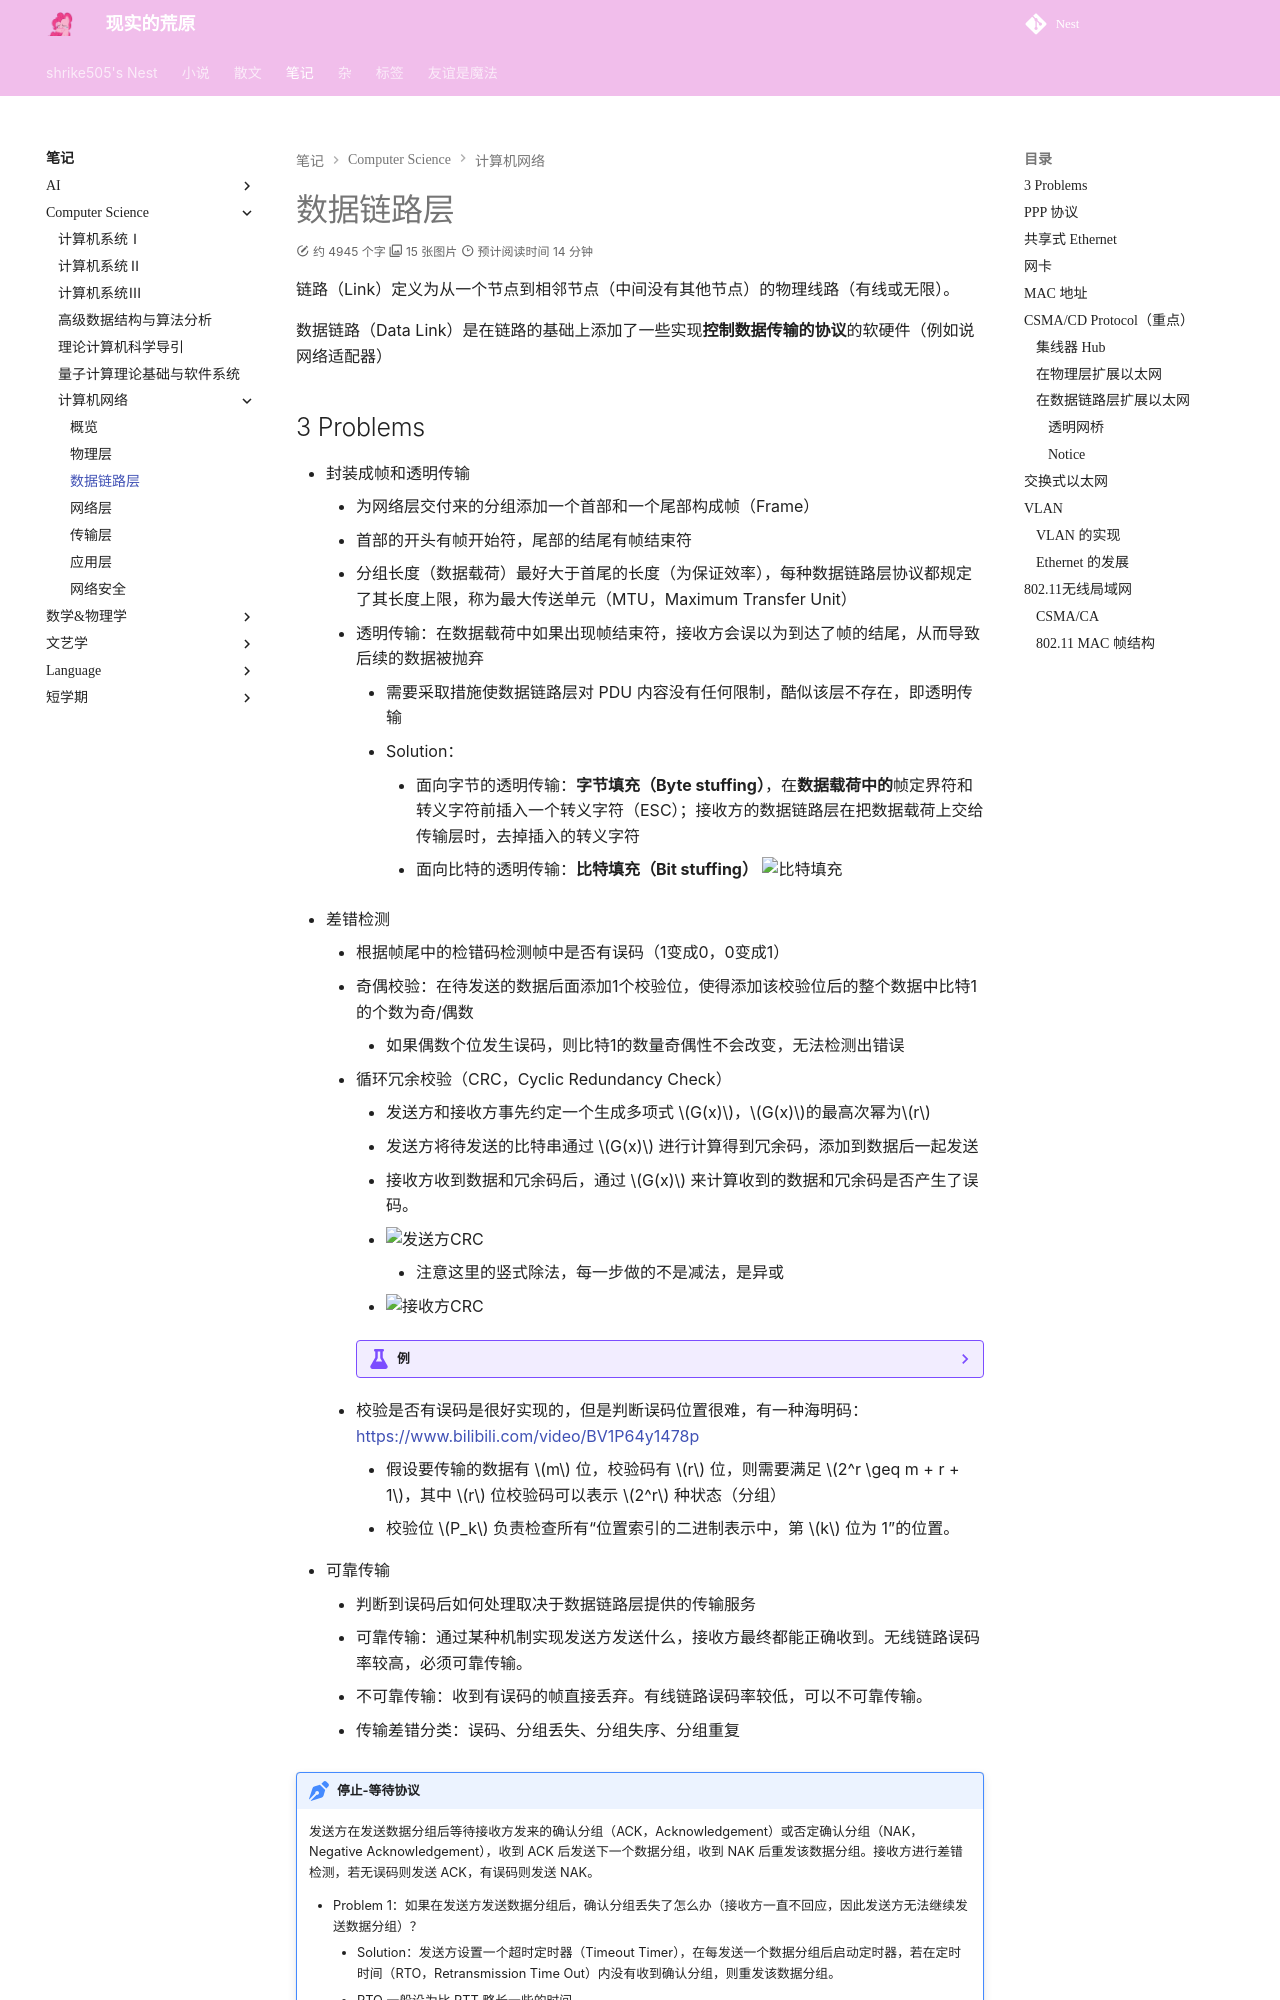

repository: shrike-505/Nest · page: notes/ComputerScience/ComputerNetworks/DataLinkLayer/index.html · generator: mkdocs

---
    comments: true
 
---

# 数据链路层

链路（Link）定义为从一个节点到相邻节点（中间没有其他节点）的物理线路（有线或无限）。

数据链路（Data Link）是在链路的基础上添加了一些实现**控制数据传输的协议**的软硬件（例如说网络适配器）

## 3 Problems

- 封装成帧和透明传输
    - 为网络层交付来的分组添加一个首部和一个尾部构成帧（Frame）
    - 首部的开头有帧开始符，尾部的结尾有帧结束符
    - 分组长度（数据载荷）最好大于首尾的长度（为保证效率），每种数据链路层协议都规定了其长度上限，称为最大传送单元（MTU，Maximum Transfer Unit）
    - 透明传输：在数据载荷中如果出现帧结束符，接收方会误以为到达了帧的结尾，从而导致后续的数据被抛弃
        - 需要采取措施使数据链路层对 PDU 内容没有任何限制，酷似该层不存在，即透明传输
        - Solution：
            - 面向字节的透明传输：**字节填充（Byte stuffing）**，在**数据载荷中的**帧定界符和转义字符前插入一个转义字符（ESC）；接收方的数据链路层在把数据载荷上交给传输层时，去掉插入的转义字符
            - 面向比特的透明传输：**比特填充（Bit stuffing）** ![比特填充](./../assets/CN15.png)
- 差错检测
    - 根据帧尾中的检错码检测帧中是否有误码（1变成0，0变成1）
    - 奇偶校验：在待发送的数据后面添加1个校验位，使得添加该校验位后的整个数据中比特1的个数为奇/偶数
        - 如果偶数个位发生误码，则比特1的数量奇偶性不会改变，无法检测出错误
    - 循环冗余校验（CRC，Cyclic Redundancy Check）
        - 发送方和接收方事先约定一个生成多项式 $G(x)$，$G(x)$的最高次幂为$r$
        - 发送方将待发送的比特串通过 $G(x)$ 进行计算得到冗余码，添加到数据后一起发送
        - 接收方收到数据和冗余码后，通过 $G(x)$ 来计算收到的数据和冗余码是否产生了误码。
        - ![发送方CRC](./../assets/CN16.png)
            - 注意这里的竖式除法，每一步做的不是减法，是异或
        - ![接收方CRC](./../assets/CN17.png)

        ??? example "例"
            ![CRC例题1](./../assets/CN18.png)
            ![CRC例题2](./../assets/CN19.png)

    - 校验是否有误码是很好实现的，但是判断误码位置很难，有一种海明码：https://www.bilibili.com/video/BV1P64y1478p
        - 假设要传输的数据有 $m$ 位，校验码有 $r$ 位，则需要满足 $2^r \geq m + r + 1$，其中 $r$ 位校验码可以表示 $2^r$ 种状态（分组）
        - 校验位 $P_k$ 负责检查所有“位置索引的二进制表示中，第 $k$ 位为 1”的位置。

- 可靠传输
    - 判断到误码后如何处理取决于数据链路层提供的传输服务
    - 可靠传输：通过某种机制实现发送方发送什么，接收方最终都能正确收到。无线链路误码率较高，必须可靠传输。
    - 不可靠传输：收到有误码的帧直接丢弃。有线链路误码率较低，可以不可靠传输。
    - 传输差错分类：误码、分组丢失、分组失序、分组重复

!!! note "停止-等待协议"
    发送方在发送数据分组后等待接收方发来的确认分组（ACK，Acknowledgement）或否定确认分组（NAK，Negative Acknowledgement），收到 ACK 后发送下一个数据分组，收到 NAK 后重发该数据分组。接收方进行差错检测，若无误码则发送 ACK，有误码则发送 NAK。
